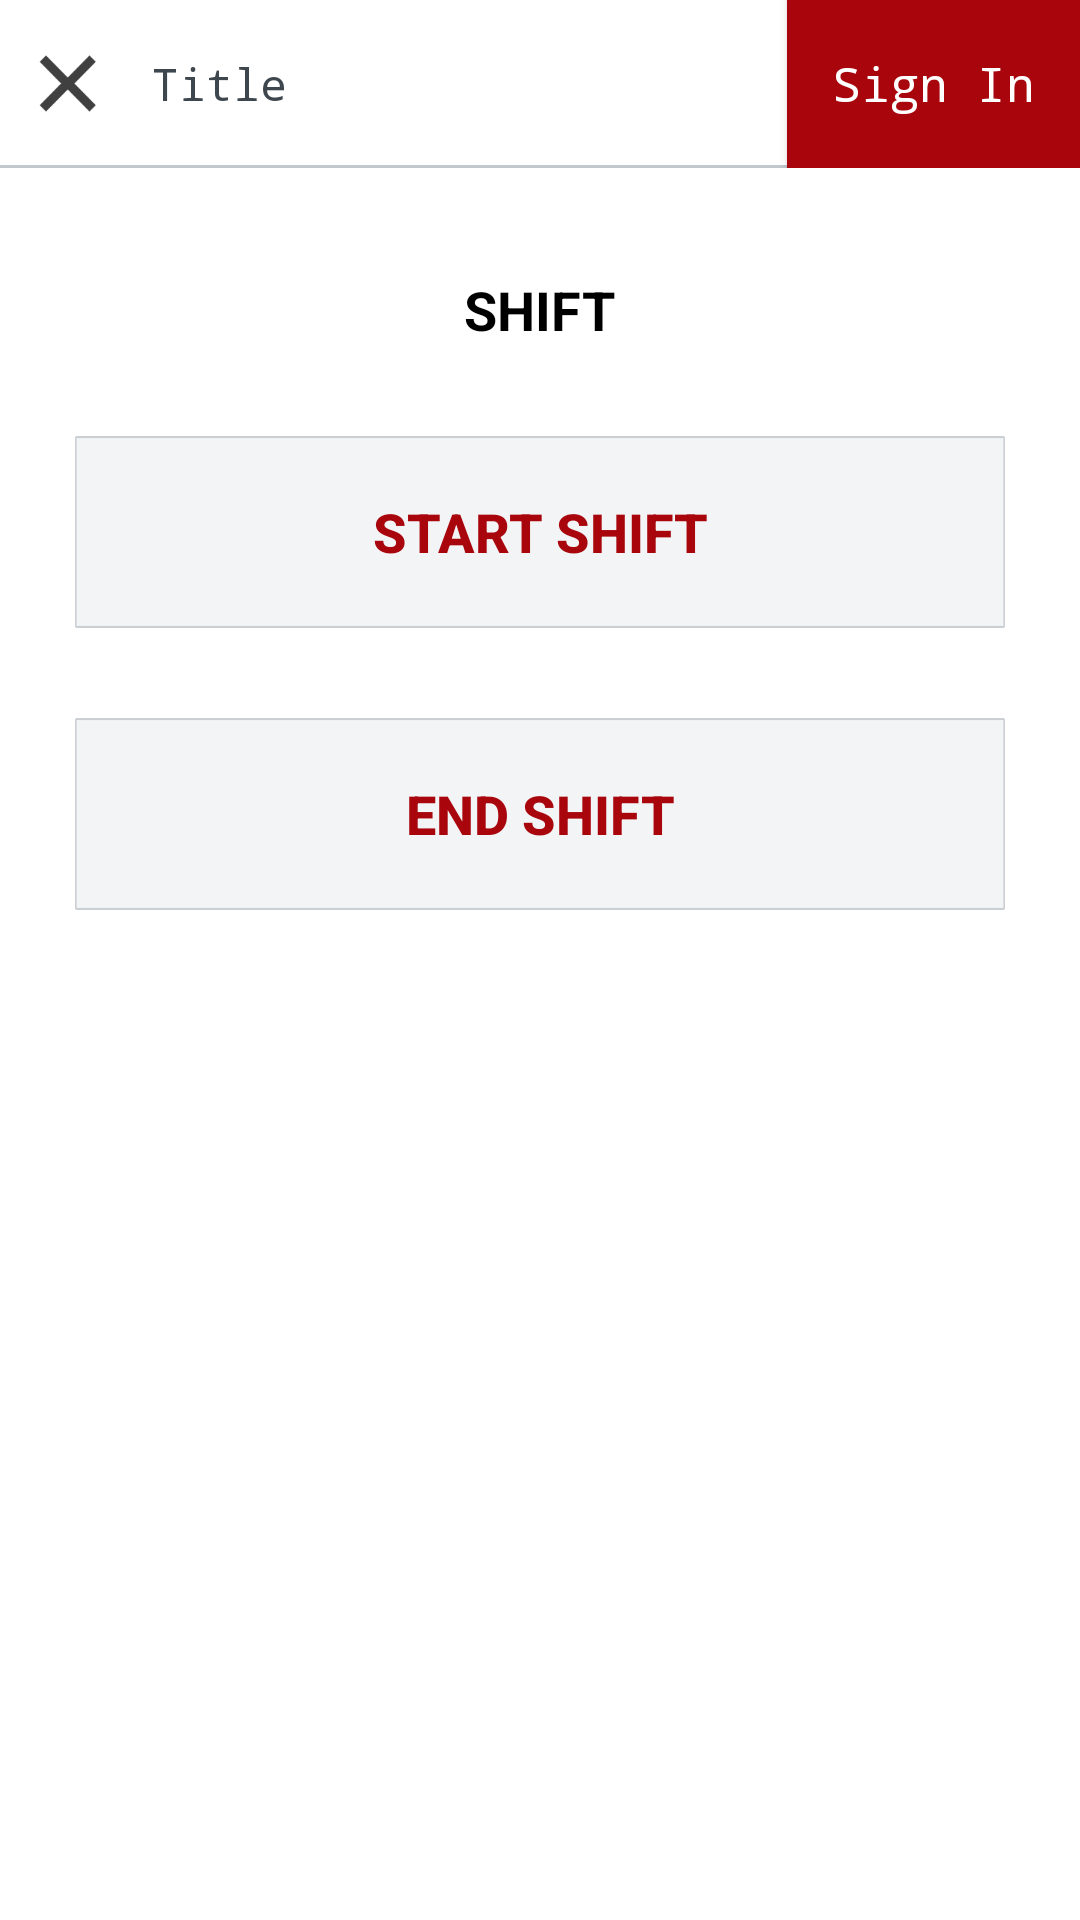

Here is an Android app screen rendered from its layout file. Give the layout XML and the strings, colors and styles it references.
<!-- AndroidManifest.xml: application theme AppTheme -->
<!-- res/layout/activity_shift.xml -->
<?xml version="1.0" encoding="utf-8"?>
<LinearLayout xmlns:android="http://schemas.android.com/apk/res/android"
    xmlns:tools="http://schemas.android.com/tools"
    android:layout_width="match_parent"
    android:layout_height="match_parent"
    android:background="@color/white"
    android:orientation="vertical"
    tools:context="com.dineplan.activities.PaymentCashActivity">

    <include layout="@layout/header_add_food" />

    <LinearLayout
        android:layout_width="match_parent"
        android:layout_height="wrap_content"
        android:layout_margin="@dimen/margin_25"
        android:orientation="vertical">

        <TextView
            style="@style/tv_heading"
            android:layout_gravity="center"
            android:layout_marginTop="@dimen/margin_10"
            android:text="@string/label_shift"
            android:textColor="@color/black"
            android:textStyle="bold" />

        <Button
            android:id="@+id/btn_start_shift"
            style="@style/btn_style"
            android:layout_marginTop="@dimen/margin_30"
            android:text="@string/btn_txt_start_shift"
            android:textColor="@color/mahroon"
            android:textStyle="bold" />

        <Button
            android:id="@+id/btn_end_shift"
            style="@style/btn_style"
            android:layout_marginTop="@dimen/margin_30"
            android:text="@string/btn_txt_end_shift"
            android:textColor="@color/mahroon"
            android:textStyle="bold" />

    </LinearLayout>

</LinearLayout>
<!-- res/layout/header_add_food.xml (included above) -->
<?xml version="1.0" encoding="utf-8"?>
<android.support.v7.widget.Toolbar xmlns:android="http://schemas.android.com/apk/res/android"
    xmlns:app="http://schemas.android.com/apk/res-auto"
    android:id="@+id/toolbar"
    android:layout_width="match_parent"
    android:layout_height="?attr/actionBarSize"
    android:contentInsetEnd="0dp"
    android:contentInsetLeft="0dp"
    android:contentInsetRight="0dp"
    android:minHeight="?attr/actionBarSize"
    app:contentInsetStart="0dp">


    <RelativeLayout
        android:layout_width="match_parent"
        android:layout_height="match_parent">

        <Button
            android:id="@+id/tv_signin"
            style="@style/tv_normal"
            android:layout_width="wrap_content"
            android:layout_height="match_parent"
            android:layout_alignParentRight="true"
            android:background="@color/mahroon"
            android:gravity="center"
            android:paddingBottom="10dp"
            android:paddingLeft="15dp"
            android:paddingRight="15dp"
            android:paddingTop="10dp"
            android:text="Sign In"
            android:textAllCaps="false"
            android:textColor="@color/white"
            android:typeface="monospace" />

        <ImageView
            android:id="@+id/iv_close"
            android:layout_width="wrap_content"
            android:layout_height="wrap_content"
            android:layout_centerVertical="true"
            android:padding="@dimen/margin_10"
            android:src="@drawable/close_icon" />

        <TextView
            android:singleLine="true"
            android:layout_toLeftOf="@id/tv_signin"
            android:id="@+id/tv_title"
            style="@style/tv_subheading"
            android:layout_centerVertical="true"
            android:layout_marginLeft="@dimen/margin_5"
            android:layout_toRightOf="@id/iv_close"
            android:text="Title"
            android:typeface="monospace"/>



        <View
            android:id="@+id/ll_bor"
            android:layout_width="fill_parent"
            android:layout_height="1dp"
            android:layout_alignParentBottom="true"
            android:background="@color/action_border" />

    </RelativeLayout>


</android.support.v7.widget.Toolbar>
<!-- resources referenced by this layout -->
<resources>
  <color name="action_border">#C3C8CD</color>
  <color name="black">#000000</color>
  <color name="mahroon">#A8050D</color>
  <color name="white">#ffffff</color>
  <dimen name="margin_10">10dp</dimen>
  <dimen name="margin_25">25dp</dimen>
  <dimen name="margin_30">30dp</dimen>
  <dimen name="margin_5">5dp</dimen>
  <!-- drawable close_icon: png bitmap (drawable-xxxhdpi, 2780 bytes) -->
  <string name="btn_txt_end_shift">END SHIFT</string>
  <string name="btn_txt_start_shift">START SHIFT</string>
  <string name="label_shift">SHIFT</string>
  <style name="btn_style">
          <item name="android:textAllCaps">false</item>
          <item name="android:layout_width">fill_parent</item>
          <item name="android:layout_height">wrap_content</item>
          <item name="android:textSize">18sp</item>
          <item name="android:background">@drawable/ecord_payment_btn</item>
          <item name="android:textColor">@color/button_text_color</item>
      </style>
  <style name="tv_heading">
          <item name="android:layout_width">wrap_content</item>
          <item name="android:layout_height">wrap_content</item>
          <item name="android:textSize">@dimen/tv_heading</item>
          <item name="android:textColor">@color/text_color</item>
      </style>
  <style name="tv_normal">
          <item name="android:layout_width">wrap_content</item>
          <item name="android:layout_height">wrap_content</item>
          <item name="android:textSize">@dimen/tv_normal</item>
          <item name="android:textColor">@color/text_color</item>
      </style>
  <style name="tv_subheading">
          <item name="android:layout_width">wrap_content</item>
          <item name="android:layout_height">wrap_content</item>
          <item name="android:textSize">@dimen/tv_subheading</item>
          <item name="android:textColor">@color/text_color</item>
          <item name="android:typeface">serif</item>
      </style>
  <style name="AppTheme" parent="Theme.AppCompat.Light.DarkActionBar">
          
          <item name="colorPrimary">@color/colorPrimary</item>
          <item name="colorPrimaryDark">@color/colorPrimaryDark</item>
          <item name="colorAccent">@color/colorAccent</item>
          <item name="windowNoTitle">true</item>
          
          <item name="autoCompleteTextViewStyle">@style/searchableStyle</item>
          
          <item name="colorControlActivated">@color/colorPrimary</item>
          <item name="android:windowDisablePreview">true</item>
          
          
          
      </style>
  <!-- drawable ecord_payment_btn: png bitmap (drawable-xxhdpi, 2358 bytes) -->
  <color name="button_text_color">#000000</color> // Black
  <dimen name="tv_heading">18sp</dimen>
  <color name="text_color">#3F474E</color>
  <dimen name="tv_normal">16sp</dimen>
  <dimen name="tv_subheading">15sp</dimen>
  <color name="colorPrimary">#A8050D</color>
  <color name="colorPrimaryDark">@color/black</color>
  <color name="colorAccent">#A8050D</color>
  <style name="searchableStyle" parent="Widget.AppCompat.AutoCompleteTextView">
          <item name="android:textColor">@color/white</item>
      </style>
</resources>
